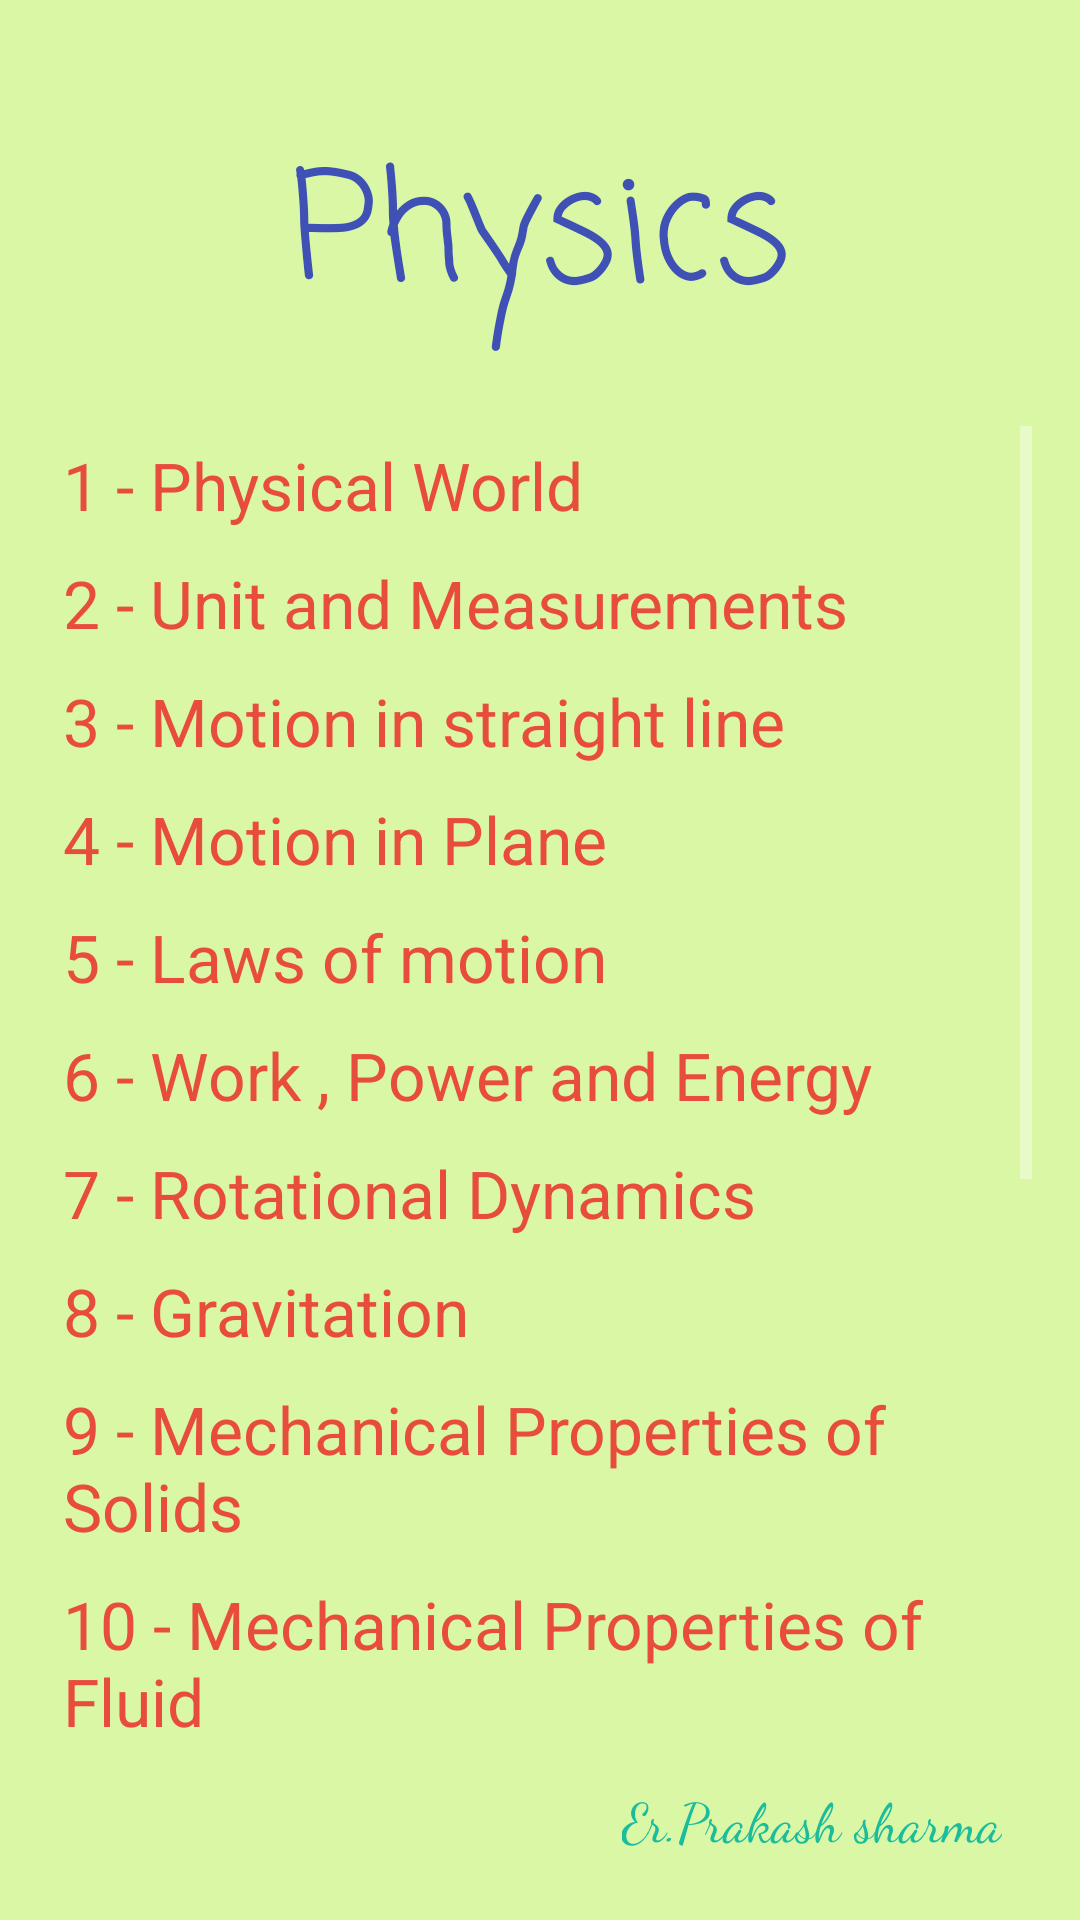

Reconstruct the res/layout file that produces this screen, plus the resources it refers to.
<!-- AndroidManifest.xml: application theme AppTheme -->
<!-- res/layout/activity_main.xml -->
<?xml version="1.0" encoding="utf-8"?>
<RelativeLayout xmlns:android="http://schemas.android.com/apk/res/android"
    xmlns:app="http://schemas.android.com/apk/res-auto"
    xmlns:tools="http://schemas.android.com/tools"
    android:layout_width="match_parent"
    android:layout_height="match_parent"
    android:background="#DAF7A6"
    android:padding="16dp"
    tools:context="com.erprakash.conceptofphysics.MainActivity">

    <TextView
        android:id="@+id/tvPhysics"
        android:layout_width="match_parent"
        android:layout_height="wrap_content"
        android:text="@string/physics"
        android:fontFamily="casual"
        android:textSize="50sp"
        android:padding="10dp"
        android:layout_margin="15dp"
        android:gravity="center"
        android:textColor="@color/colorPrimary"
         />
    <ScrollView
        android:id="@+id/scrollView"
        android:layout_below="@id/tvPhysics"
        android:layout_width="match_parent"
        android:layout_height="wrap_content"
        android:paddingBottom="32dp">
        <LinearLayout
            android:orientation="vertical"
            android:id="@+id/linearlayoutofscrollview"
            android:layout_width="match_parent"
            android:layout_height="wrap_content">
            <TextView
                android:id="@+id/chapter1"
                android:textColor="#E74C3C"
                android:padding="5dp"
                android:textAppearance="?android:attr/textAppearanceLarge"
                android:text="@string/_1_physical_world"
                android:layout_width="match_parent"
                android:layout_height="wrap_content" />
            <TextView
                android:id="@+id/chapter2"
                android:textColor="#E74C3C"
                android:padding="5dp"
                android:textAppearance="?android:attr/textAppearanceLarge"
                android:text="@string/_2_unit_and_measurements"
                android:layout_width="match_parent"
                android:layout_height="wrap_content" />
            <TextView
                android:id="@+id/chapter3"
                android:textColor="#E74C3C"
                android:padding="5dp"
                android:textAppearance="?android:attr/textAppearanceLarge"
                android:text="@string/_3_motion_in_straight_line"
                android:layout_width="match_parent"
                android:layout_height="wrap_content" />
            <TextView
                android:id="@+id/chapter4"
                android:textColor="#E74C3C"
                android:padding="5dp"
                android:textAppearance="?android:attr/textAppearanceLarge"
                android:text="@string/_4_motion_in_plane"
                android:layout_width="match_parent"
                android:layout_height="wrap_content" />
            <TextView
                android:id="@+id/chapter5"
                android:textColor="#E74C3C"
                android:padding="5dp"
                android:textAppearance="?android:attr/textAppearanceLarge"
                android:text="@string/_5_laws_of_motion"
                android:layout_width="match_parent"
                android:layout_height="wrap_content" />
            <TextView
                android:id="@+id/chapter6"
                android:textColor="#E74C3C"
                android:padding="5dp"
                android:textAppearance="?android:attr/textAppearanceLarge"
                android:text="@string/work_power_and_energy"
                android:layout_width="match_parent"
                android:layout_height="wrap_content" />
            <TextView
                android:id="@+id/chapter7"
                android:textColor="#E74C3C"
                android:padding="5dp"
                android:textAppearance="?android:attr/textAppearanceLarge"
                android:text="@string/_7_rotational_dynamics"
                android:layout_width="match_parent"
                android:layout_height="wrap_content" />
            <TextView
                android:id="@+id/chapter8"
                android:textColor="#E74C3C"
                android:padding="5dp"
                android:textAppearance="?android:attr/textAppearanceLarge"
                android:text="@string/_8_gravitation"
                android:layout_width="match_parent"
                android:layout_height="wrap_content" />
            <TextView
                android:id="@+id/chapter9"
                android:textColor="#E74C3C"
                android:padding="5dp"
                android:textAppearance="?android:attr/textAppearanceLarge"
                android:text="@string/_9_mechanical_properties_of_solids"
                android:layout_width="match_parent"
                android:layout_height="wrap_content" />
            <TextView
                android:id="@+id/chapter10"
                android:textColor="#E74C3C"
                android:padding="5dp"
                android:textAppearance="?android:attr/textAppearanceLarge"
                android:text="@string/_10_mechanical_properties_of_fluid"
                android:layout_width="match_parent"
                android:layout_height="wrap_content" />
            <TextView
                android:id="@+id/chapter11"
                android:textColor="#E74C3C"
                android:padding="5dp"
                android:textAppearance="?android:attr/textAppearanceLarge"
                android:text="@string/_11_thermal_properties_of_matter"
                android:layout_width="match_parent"
                android:layout_height="wrap_content" />
            <TextView
                android:id="@+id/chapter12"
                android:textColor="#E74C3C"
                android:padding="5dp"
                android:textAppearance="?android:attr/textAppearanceLarge"
                android:text="@string/thermodynamics"
                android:layout_width="match_parent"
                android:layout_height="wrap_content" />
            <TextView
                android:id="@+id/chapter13"
                android:textColor="#E74C3C"
                android:padding="5dp"
                android:textAppearance="?android:attr/textAppearanceLarge"
                android:text="@string/ktg"
                android:layout_width="match_parent"
                android:layout_height="wrap_content" />
            <TextView
                android:id="@+id/chpater14"
                android:textColor="#E74C3C"
                android:padding="5dp"
                android:textAppearance="?android:attr/textAppearanceLarge"
                android:text="@string/oscillations"
                android:layout_width="match_parent"
                android:layout_height="wrap_content" />
            <TextView
                android:id="@+id/chapter15"
                android:textColor="#E74C3C"
                android:padding="5dp"
                android:textAppearance="?android:attr/textAppearanceLarge"
                android:text="@string/waves"
                android:layout_width="match_parent"
                android:layout_height="wrap_content" />
            <TextView
                android:id="@+id/chapter16"
                android:textColor="#E74C3C"
                android:padding="5dp"
                android:textAppearance="?android:attr/textAppearanceLarge"
                android:text="@string/electrostatics"
                android:layout_width="match_parent"
                android:layout_height="wrap_content" />
            <TextView
                android:id="@+id/chapter17"
                android:textColor="#E74C3C"
                android:padding="5dp"
                android:textAppearance="?android:attr/textAppearanceLarge"
                android:text="@string/_17_electrostatic_potential"
                android:layout_width="match_parent"
                android:layout_height="wrap_content" />
            <TextView
                android:id="@+id/chapter18"
                android:textColor="#E74C3C"
                android:padding="5dp"
                android:textAppearance="?android:attr/textAppearanceLarge"
                android:text="@string/current"
                android:layout_width="match_parent"
                android:layout_height="wrap_content" />
            <TextView
                android:id="@+id/chapter19"
                android:textColor="#E74C3C"
                android:padding="5dp"
                android:textAppearance="?android:attr/textAppearanceLarge"
                android:text="@string/_19_magnetic_effect_of_current"
                android:layout_width="match_parent"
                android:layout_height="wrap_content" />
            <TextView
                android:id="@+id/calculator"
                android:textColor="#E74C3C"
                android:padding="5dp"
                android:textAppearance="?android:attr/textAppearanceLarge"
                android:text="@string/expression_solver_calculator"
                android:layout_width="match_parent"
                android:layout_height="wrap_content" />
        </LinearLayout>
    </ScrollView>
    <TextView

        android:id="@+id/myname"
        android:layout_marginEnd="10dp"
        android:layout_marginBottom="5dp"
        android:textAppearance="?android:attr/textAppearanceMedium"
        android:textColor="#1ABC9C"
        android:fontFamily="cursive"
        android:layout_alignParentEnd="true"
        android:layout_alignParentBottom="true"
        android:text="@string/myname"
        android:layout_width="wrap_content"
        android:layout_height="wrap_content" />


</RelativeLayout>
<!-- resources referenced by this layout -->
<resources>
  <color name="colorPrimary">#3F51B5</color>
  <string name="_10_mechanical_properties_of_fluid">10 - Mechanical Properties of Fluid</string>
  <string name="_11_thermal_properties_of_matter">11 - Thermal Properties of Matter</string>
  <string name="_17_electrostatic_potential">17- Electrostatic potential</string>
  <string name="_19_magnetic_effect_of_current">19- Magnetic effect of current</string>
  <string name="_1_physical_world">1 - Physical World</string>
  <string name="_2_unit_and_measurements">2 - Unit and Measurements</string>
  <string name="_3_motion_in_straight_line">3 - Motion in straight line</string>
  <string name="_4_motion_in_plane">4 - Motion in Plane</string>
  <string name="_5_laws_of_motion">5 - Laws of motion</string>
  <string name="_7_rotational_dynamics">7 - Rotational Dynamics</string>
  <string name="_8_gravitation">8 - Gravitation</string>
  <string name="_9_mechanical_properties_of_solids">9 - Mechanical Properties of Solids</string>
  <string name="current">18- Current Electricity</string>
  <string name="electrostatics">16- Electrostatics</string>
  <string name="expression_solver_calculator">&gt;Expression solver calculator</string>
  <string name="ktg">13 - Kinetic Theroy of Gases</string>
  <string name="myname">Er.Prakash sharma</string>
  <string name="oscillations">14 - Oscillations</string>
  <string name="physics">Physics</string>
  <string name="thermodynamics">12 - Thermodynamics</string>
  <string name="waves">15 - Waves</string>
  <string name="work_power_and_energy">6 - Work , Power and Energy</string>
  <style name="AppTheme" parent="Theme.AppCompat.NoActionBar">
          
          <item name="colorPrimary">#2ECC71</item>
          <item name="colorPrimaryDark">@color/colorPrimaryDark</item>
          <item name="colorAccent">@color/colorAccent</item>
      </style>
  <color name="colorPrimaryDark">#303F9F</color>
  <color name="colorAccent">#FF4081</color>
</resources>
